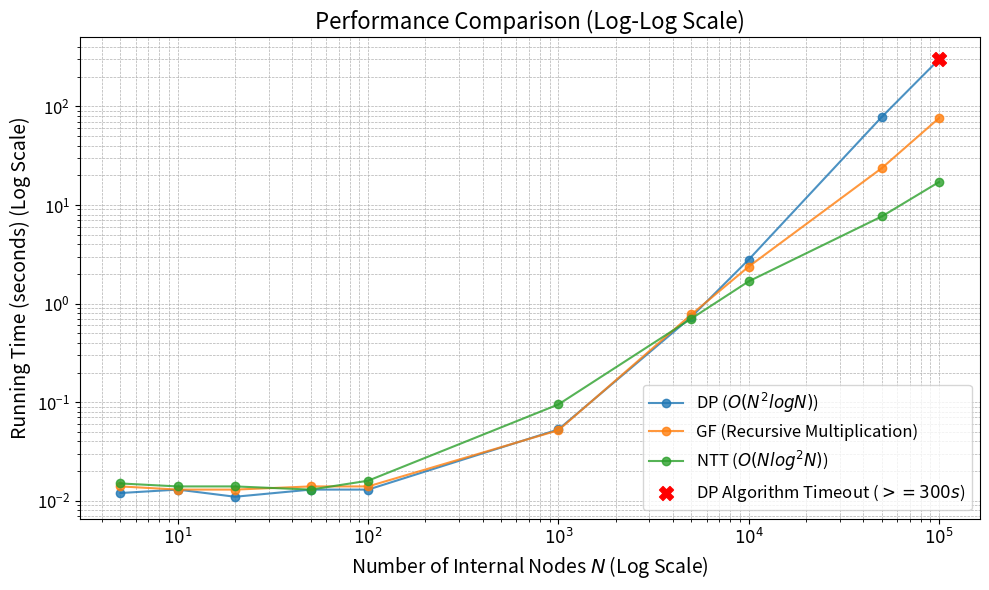

Python code for this plot:
import matplotlib.pyplot as plt
import numpy as np

data = {
    'N': np.array([5, 10, 20, 50, 100, 1000, 5000, 10000, 50000, 100000]),
    'DP ($O(N^2 log N)$)': np.array([0.012, 0.013, 0.011, 0.013, 0.013, 0.053, 0.734, 2.795, 78.109, 300.0]),
    'GF (Recursive Multiplication)': np.array([0.014, 0.013, 0.013, 0.014, 0.014, 0.052, 0.777, 2.373, 23.643, 76.087]),
    'NTT ($O(N log^2 N)$)': np.array([0.015, 0.014, 0.014, 0.013, 0.016, 0.095, 0.706, 1.682, 7.650, 17.095])
}

# 用于标记超时的点
TIMEOUT_N = 100000

plt.figure(figsize=(10, 6))

# 绘制数据
for label, times in data.items():
    if label == 'N':
        continue
    
    # 绘制所有点和线
    plt.loglog(data['N'], times, 
               label=label, 
               marker='o', 
               markersize=6,
               linestyle='-',
               alpha=0.8)

# 突出显示 DP 的超时点
dp_timeout_index = np.where(data['N'] == TIMEOUT_N)[0][0]
plt.scatter(data['N'][dp_timeout_index], data['DP ($O(N^2 log N)$)'][dp_timeout_index], 
            color='red', 
            marker='X', 
            s=100, 
            zorder=5, 
            label='DP Algorithm Timeout ($ >= 300s$)')


# 设置图表属性
plt.title('Performance Comparison (Log-Log Scale)', fontsize=16)
plt.xlabel('Number of Internal Nodes $N$ (Log Scale)', fontsize=14)
plt.ylabel('Running Time (seconds) (Log Scale)', fontsize=14)

# 调整刻度标签格式以更易读
x_ticks = [10, 100, 1000, 10000, 100000]
plt.xticks(x_ticks, [f'$10^{int(np.log10(x))}$' for x in x_ticks])
plt.yticks(fontsize=12)
plt.gca().tick_params(axis='both', which='major', labelsize=12)

# 添加网格
plt.grid(True, which="both", ls="--", linewidth=0.5)

plt.legend(loc='lower right', fontsize=12)
plt.tight_layout()

# 保存图像
plt.savefig('test_result.png')

print("Chart generated: test_result.png")
